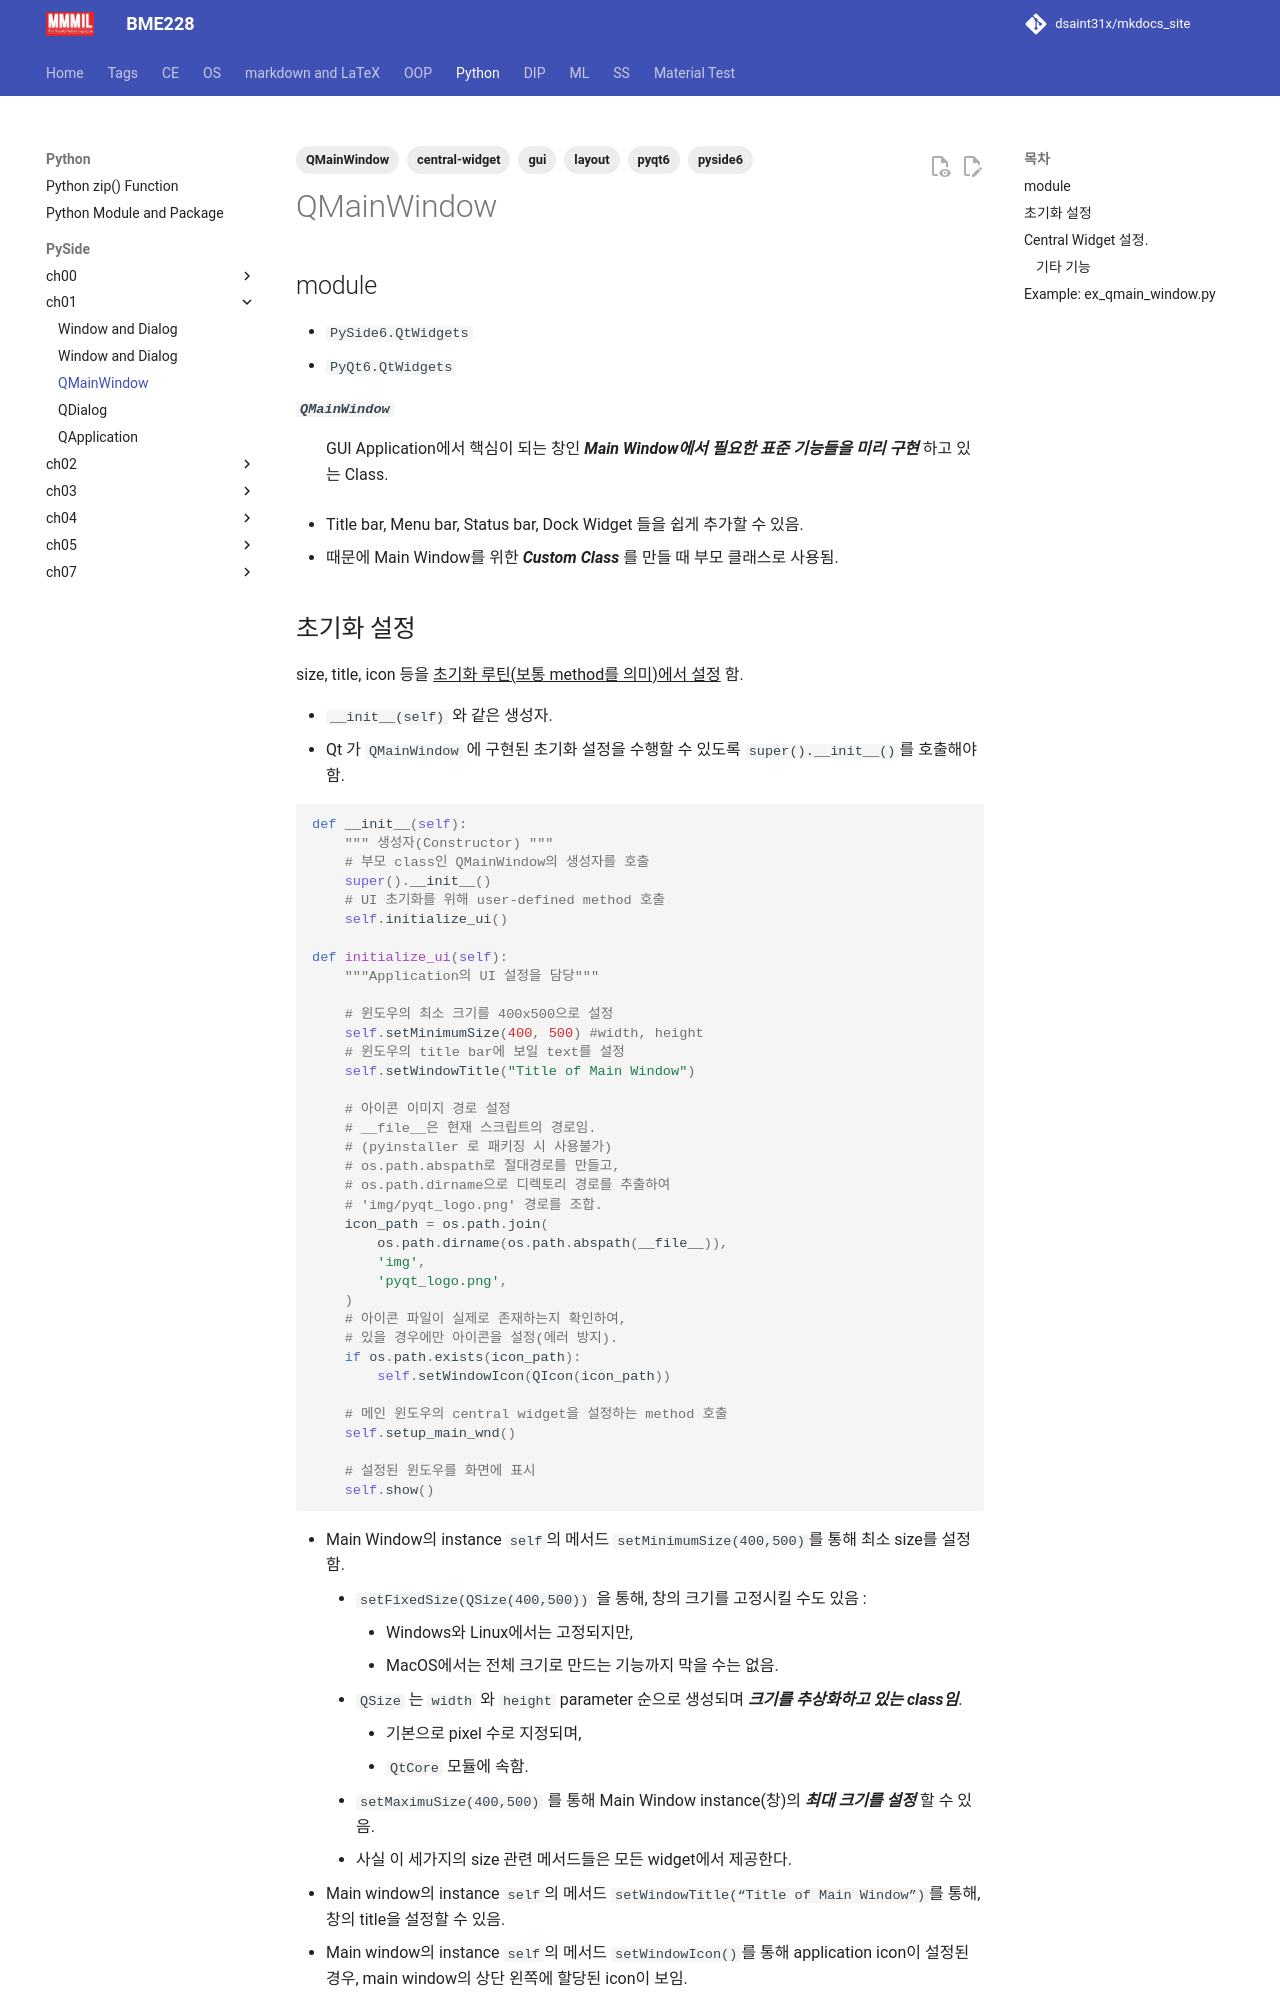

repository: dsaint31x/mkdocs_site · page: python/pyside/ch01_s04_1_qmainwindow/index.html · generator: mkdocs

---
title: QMainWindow
tags: [pyside6, pyqt6, QMainWindow, central-widget, layout, gui]
---

## module

* `PySide6.QtWidgets`
* `PyQt6.QtWidgets`

***`QMainWindow`***
: GUI Application에서 핵심이 되는 창인 ***Main Window에서 필요한 표준 기능들을 미리 구현*** 하고 있는 Class.

* Title bar, Menu bar, Status bar, Dock Widget 들을 쉽게 추가할 수 있음.
* 때문에 Main Window를 위한 ***Custom Class*** 를 만들 때 부모 클래스로 사용됨.


## 초기화 설정 

size, title, icon 등을 <u> 초기화 루틴(보통 method를 의미)에서 설정</u> 함.

* `__init__(self)` 와 같은 생성자.
* Qt 가 `QMainWindow` 에 구현된 초기화 설정을 수행할 수 있도록 `super().__init__()`를 호출해야 함.

```python
def __init__(self):
    """ 생성자(Constructor) """
    # 부모 class인 QMainWindow의 생성자를 호출
    super().__init__()
    # UI 초기화를 위해 user-defined method 호출
    self.initialize_ui()

def initialize_ui(self):
    """Application의 UI 설정을 담당"""

    # 윈도우의 최소 크기를 400x500으로 설정
    self.setMinimumSize(400, 500) #width, height
    # 윈도우의 title bar에 보일 text를 설정
    self.setWindowTitle("Title of Main Window")

    # 아이콘 이미지 경로 설정
    # __file__은 현재 스크립트의 경로임.
    # (pyinstaller 로 패키징 시 사용불가)
    # os.path.abspath로 절대경로를 만들고,
    # os.path.dirname으로 디렉토리 경로를 추출하여
    # 'img/pyqt_logo.png' 경로를 조합.
    icon_path = os.path.join(
        os.path.dirname(os.path.abspath(__file__)),
        'img',
        'pyqt_logo.png',
    )
    # 아이콘 파일이 실제로 존재하는지 확인하여,
    # 있을 경우에만 아이콘을 설정(에러 방지).
    if os.path.exists(icon_path):
        self.setWindowIcon(QIcon(icon_path))

    # 메인 윈도우의 central widget을 설정하는 method 호출
    self.setup_main_wnd()

    # 설정된 윈도우를 화면에 표시
    self.show()
```

* Main Window의 instance `self`의 메서드 `setMinimumSize(400,500)`를 통해 최소 size를 설정함.
    * `setFixedSize(QSize(400,500))` 을 통해, 창의 크기를 고정시킬 수도 있음 : 
        * Windows와 Linux에서는 고정되지만, 
        * MacOS에서는 전체 크기로 만드는 기능까지 막을 수는 없음.
    * `QSize` 는 `width` 와 `height` parameter 순으로 생성되며 ***크기를 추상화하고 있는 class임***. 
        * 기본으로 pixel 수로 지정되며, 
        * `QtCore` 모듈에 속함.
    * `setMaximuSize(400,500)` 를 통해 Main Window instance(창)의 ***최대 크기를 설정*** 할 수 있음.
    * 사실 이 세가지의 size 관련 메서드들은 모든 widget에서 제공한다.  
* Main window의 instance `self`의 메서드 `setWindowTitle(“Title of Main Window”)`를 통해, 창의 title을 설정할 수 있음. 
* Main window의 instance `self`의 메서드 `setWindowIcon()`를 통해 application icon이 설정된 경우, main window의 상단 왼쪽에 할당된 icon이 보임.
    * `QIcon`은 `QtGui` 모듈에서 제공하는 Class임. 
    * Linux나 MacOS에선 보이지 않음.
